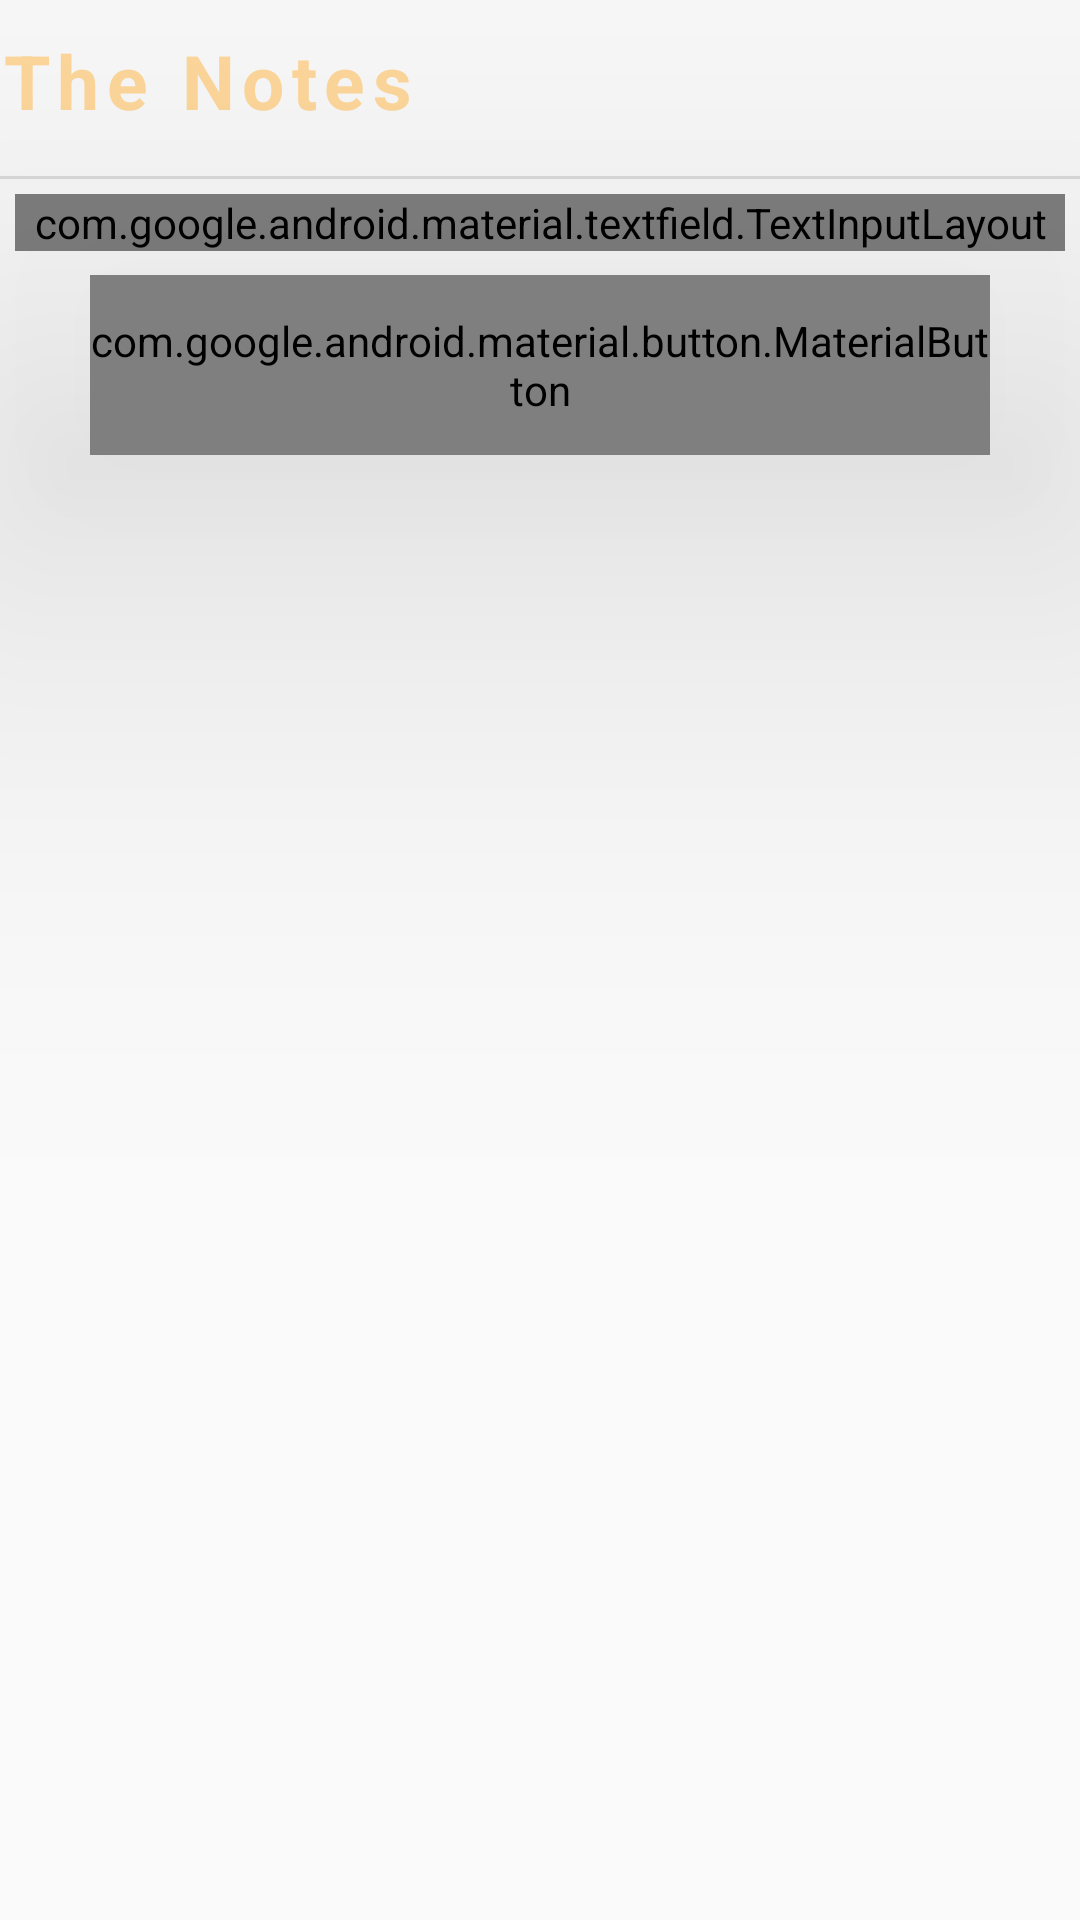

Write the Android layout XML for this screen, with the resource values it uses.
<!-- AndroidManifest.xml: application theme Theme.QRGenerator -->
<!-- res/layout/activity_txt.xml -->
<?xml version="1.0" encoding="utf-8"?>
<LinearLayout xmlns:android="http://schemas.android.com/apk/res/android"
    xmlns:app="http://schemas.android.com/apk/res-auto"
    xmlns:tools="http://schemas.android.com/tools"
    android:layout_width="match_parent"
    android:layout_height="match_parent"
    tools:context=".txtAct"
    android:orientation="vertical">

    <TextView
        android:id="@+id/textView"
        android:layout_marginTop="10sp"
        android:layout_marginBottom="15dp"
        android:layout_width="wrap_content"
        android:layout_height="wrap_content"
        android:textColor="#ffd89b"
        android:letterSpacing="0.1"
        android:drawableTint="#ffd89b"
        android:text="The Notes"
        android:textSize="25dp"
        android:textStyle="bold"
        app:layout_constraintBottom_toBottomOf="parent"
        app:layout_constraintEnd_toEndOf="parent"
        app:layout_constraintHorizontal_bias="0.5"
        app:layout_constraintStart_toStartOf="parent"
        app:layout_constraintTop_toTopOf="parent"
        android:drawableEnd="@drawable/ic_text_fields_24"
        android:drawablePadding="15dp"

        />

    <View
        android:id="@+id/divider"
        android:layout_width="match_parent"
        android:layout_height="1dp"
        android:background="?android:attr/listDivider" />

    <com.google.android.material.textfield.TextInputLayout
        android:layout_width="match_parent"
        android:layout_height="wrap_content"
        app:hintAnimationEnabled="true"
        app:boxCornerRadiusTopStart="20dp"
        app:boxCornerRadiusBottomEnd="20dp"
        android:layout_margin="5dp"
        style="@style/Widget.MaterialComponents.TextInputLayout.OutlinedBox"
        app:endIconMode="clear_text"
        >
        <com.google.android.material.textfield.TextInputEditText
            android:id="@+id/input"
            android:layout_width="match_parent"
            android:layout_height="300dp"

            />
    </com.google.android.material.textfield.TextInputLayout>

    <com.google.android.material.button.MaterialButton
        android:id="@+id/generate"
        android:layout_width="300dp"
        android:layout_height="60dp"
        android:layout_gravity="center"
        android:layout_margin="3dp"
        app:cornerRadius="20dp"
        android:elevation="100dp"
        android:text="Generate Code"
        android:textAllCaps="false"
        android:textStyle="bold"
        android:textSize="16dp"
        android:letterSpacing="0.1"
        />

    <ImageView
        android:id="@+id/output"
        android:layout_width="wrap_content"
        android:layout_height="wrap_content"

        />

</LinearLayout>
<!-- resources referenced by this layout -->
<resources>
  <style name="Theme.QRGenerator" parent="Theme.AppCompat.Light.NoActionBar">
          
          <item name="colorPrimary">@color/purple_500</item>
          <item name="colorPrimaryVariant">@color/purple_700</item>
          <item name="colorOnPrimary">@color/white</item>
          
          <item name="colorSecondary">@color/teal_200</item>
          <item name="colorSecondaryVariant">@color/teal_700</item>
          <item name="colorOnSecondary">@color/black</item>
          
          <item name="android:statusBarColor" tools:targetApi="l">?attr/colorPrimaryVariant</item>
          
      </style>
  <color name="purple_500">#FF6200EE</color>
  <color name="purple_700">#B0C4DE</color>
  <color name="white">#FFFFFFFF</color>
  <color name="teal_200">#FF03DAC5</color>
  <color name="teal_700">#FF018786</color>
  <color name="black">#FF000000</color>
</resources>
